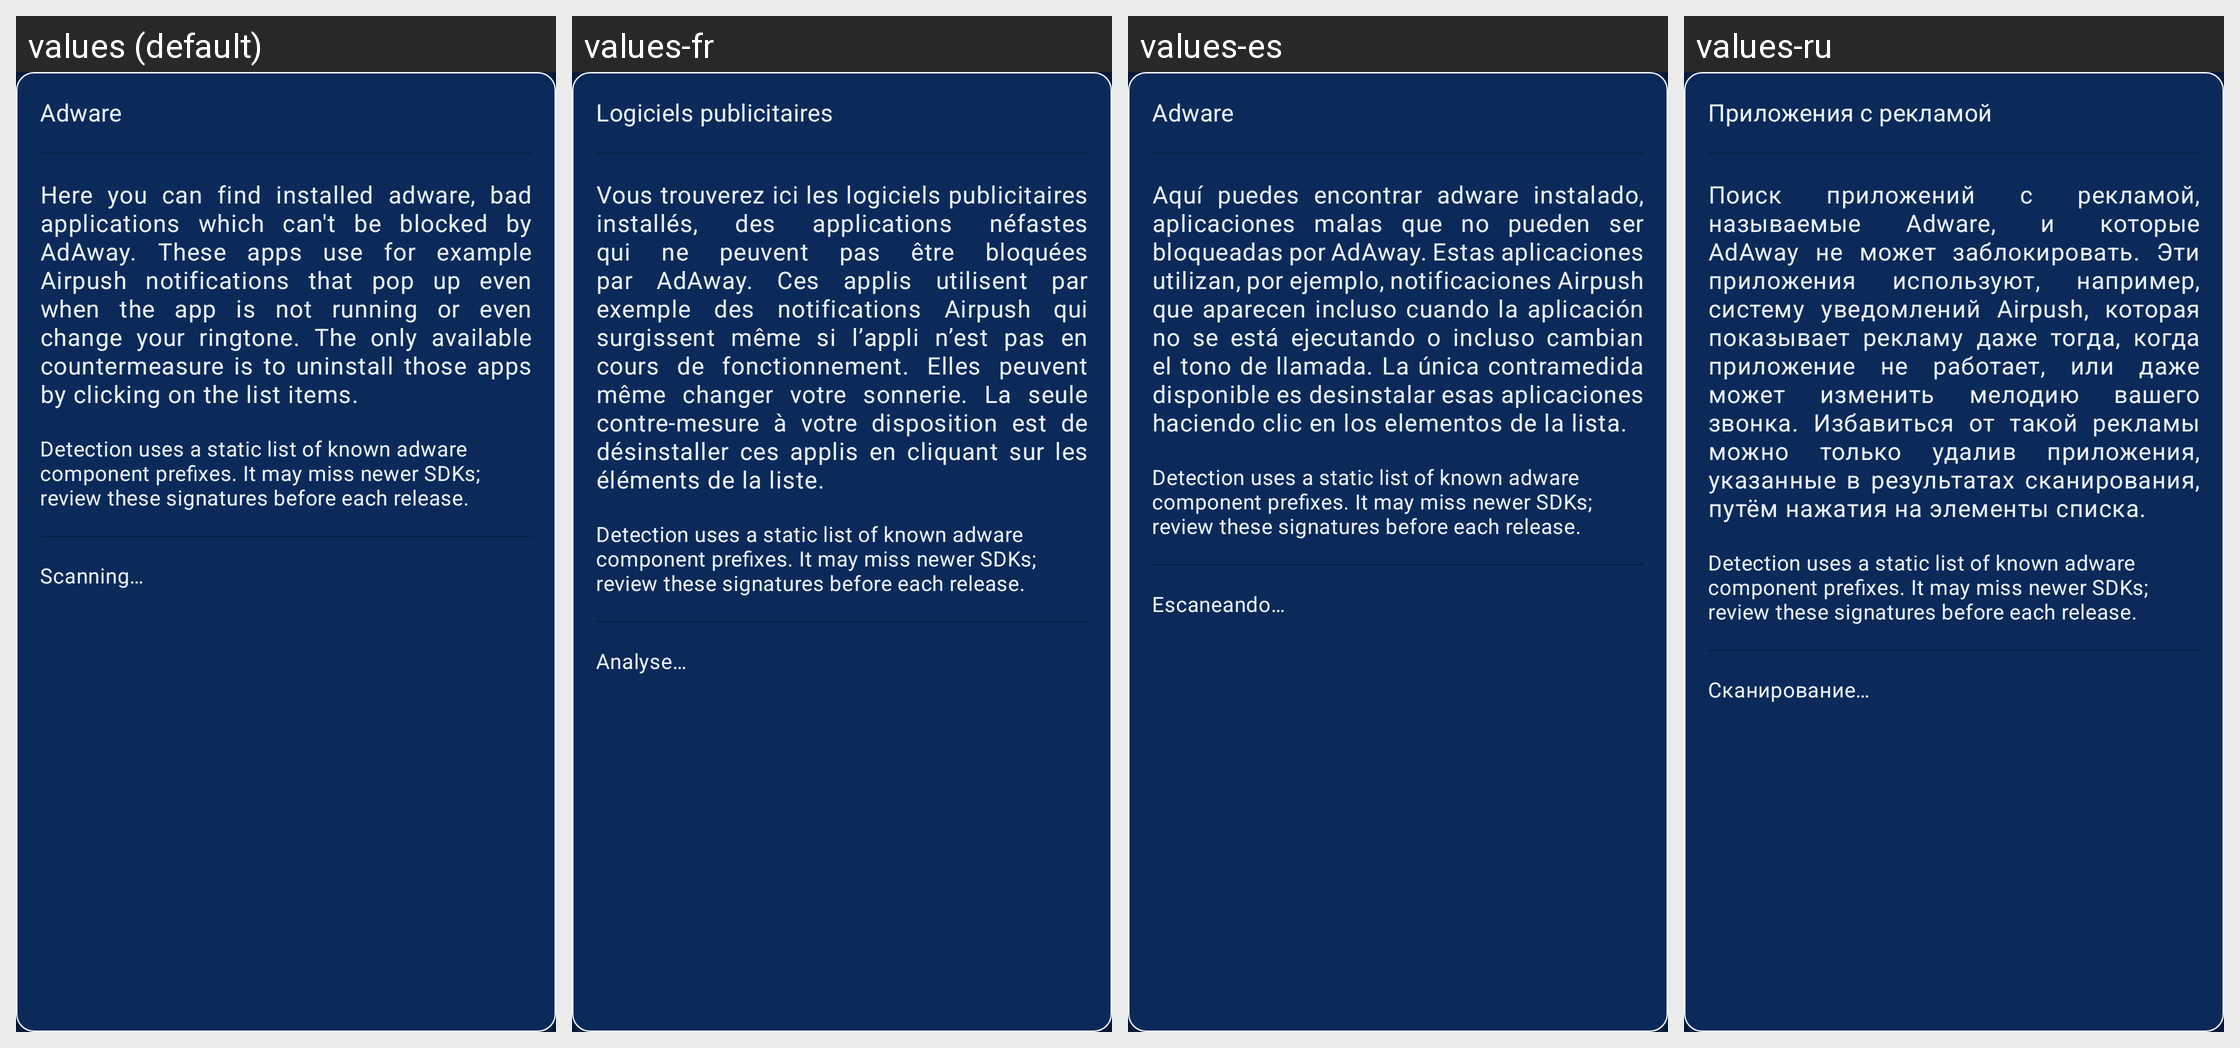

The Android screen above is rendered under several locales of the same app. Produce the string resources it draws, with the default and per-locale values.
Android screen res/layout/adware_fragment.xml rendered under 4 locales, left to right: values (default), values-fr, values-es, values-ru. Device: Nexus 5 (rendered at 1080×1920; each locale shown at half size, 540×960, under a caption strip naming it); theme Theme.AdAway.
Other locales in the repository, not shown: values-af, values-ar, values-ast, values-az, values-be, values-bg, values-bn, values-ca, values-cs, values-da, values-de, values-el, values-en-rUS, values-es-rMX, values-et, values-eu, values-fa, values-fi, values-fil, values-gl, values-hr, values-hu, values-in, values-it, values-iw, values-ja, values-km, values-ko, values-ku, values-lt, values-ml, values-nb-rNO, values-nl, values-no, values-pl, values-ps, values-pt, values-pt-rBR, values-ro, values-sk, values-sl, values-sq, values-sr, values-sv, values-ta, values-th, values-tl, values-tr, values-uk, values-ur, values-uz, values-vi, values-zh, values-zh-rTW.
Strings drawn on this screen, with the default value and each locale's value (text and hints the layout hard-codes, and strings that could not be matched under every locale, appear in the picture but are not listed):

adware_header
  values: Adware
  values-fr: Logiciels publicitaires
  values-es: Adware
  values-ru: Приложения с рекламой

adware_description
  values: Here you can find installed adware, bad applications which can't be blocked by AdAway. These apps use for example Airpush notifications that pop up even when the app is not running or even change your ringtone. The only available countermeasure is to uninstall those apps by clicking on the list items.
  values-fr: Vous trouverez ici les logiciels publicitaires installés, des applications néfastes qui ne peuvent pas être bloquées par AdAway. Ces applis utilisent par exemple des notifications Airpush qui surgissent même si l’appli n’est pas en cours de fonctionnement. Elles peuvent même changer votre sonnerie. La seule contre-mesure à votre disposition est de désinstaller ces applis en cliquant sur les …[clipped]
  values-es: Aquí puedes encontrar adware instalado, aplicaciones malas que no pueden ser bloqueadas por AdAway. Estas aplicaciones utilizan, por ejemplo, notificaciones Airpush que aparecen incluso cuando la aplicación no se está ejecutando o incluso cambian el tono de llamada. La única contramedida disponible es desinstalar esas aplicaciones haciendo clic en los elementos de la lista.
  values-ru: Поиск приложений с рекламой, называемые Adware, и которые AdAway не может заблокировать. Эти приложения используют, например, систему уведомлений Airpush, которая показывает рекламу даже тогда, когда приложение не работает, или даже может изменить мелодию вашего звонка. Избавиться от такой рекламы можно только удалив приложения, указанные в результатах сканирования, путём нажатия на элементы …[clipped]

adware_signature_notice
  values: Detection uses a static list of known adware component prefixes. It may miss newer SDKs; review these signatures before each release.
  values-fr: Detection uses a static list of known adware component prefixes. It may miss newer SDKs; review these signatures before each release.  [not translated; the default value is used]
  values-es: Detection uses a static list of known adware component prefixes. It may miss newer SDKs; review these signatures before each release.  [not translated; the default value is used]
  values-ru: Detection uses a static list of known adware component prefixes. It may miss newer SDKs; review these signatures before each release.  [not translated; the default value is used]

adware_scanning
  values: Scanning…
  values-fr: Analyse…
  values-es: Escaneando…
  values-ru: Сканирование…
